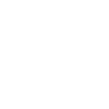
t = 0.00 s
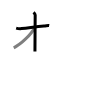
t = 2.50 s
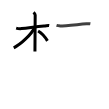
t = 4.75 s
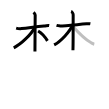
t = 7.25 s
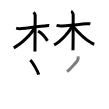
t = 9.50 s
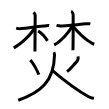
t = 12.00 s

The animated SVG that drew these frames (rendered in a browser with its animation timeline set to each time). Animation: 12 SMIL elements (animate=12); one cycle of 12.00 s.

<svg width="109px" height="109px" viewBox="0 0 px 109px" xmlns="http://www.w3.org/2000/svg" xmlns:xlink="http://www.w3.org/1999/xlink" xml:space="preserve" version="1.1"  baseProfile="full">
<path d="M16.16,28.07c0.82,0.24,3.31,0.7,5.5,0.5c7.7-0.71,14.04-2.08,22.29-2.55c2.19-0.13,3.85-0.71,5.22-0.47" style="fill:none;stroke:black;stroke-width:3;opacity:0">
  <animate attributeType="CSS" attributeName="opacity" from="0" to="1" begin="0s" dur="1s" repeatCount="0" fill="freeze" />
</path>
<path d="M33.57,12.38c0.68,0.62,1.61,2.01,1.61,2.74c0,8.14-0.23,26.39-0.23,36.45" style="fill:none;stroke:black;stroke-width:3;opacity:0">
  <animate attributeType="CSS" attributeName="opacity" from="0" to="1" begin="1s" dur="1s" repeatCount="0" fill="freeze" />
</path>
<path d="M34.74,27.47c-3.49,7.03-13.79,16.79-21,20.34" style="fill:none;stroke:black;stroke-width:3;opacity:0">
  <animate attributeType="CSS" attributeName="opacity" from="0" to="1" begin="2s" dur="1s" repeatCount="0" fill="freeze" />
</path>
<path d="M38.11,31.04c3.39,1.96,7.14,6.21,9.36,9.84" style="fill:none;stroke:black;stroke-width:3;opacity:0">
  <animate attributeType="CSS" attributeName="opacity" from="0" to="1" begin="3s" dur="1s" repeatCount="0" fill="freeze" />
</path>
<path d="M56.52,25.35c0.57,0.17,1.33,0.45,2.85,0.52c4.18,0.17,16.73-1.21,27.19-2.07c1.52-0.12,2.84-0.17,3.79,0" style="fill:none;stroke:black;stroke-width:3;opacity:0">
  <animate attributeType="CSS" attributeName="opacity" from="0" to="1" begin="4s" dur="1s" repeatCount="0" fill="freeze" />
</path>
<path d="M71.06,11.5c1.17,0.34,2.11,2.51,2.11,3.24c0,5.51,0,31.21-0.23,35.51" style="fill:none;stroke:black;stroke-width:3;opacity:0">
  <animate attributeType="CSS" attributeName="opacity" from="0" to="1" begin="5s" dur="1s" repeatCount="0" fill="freeze" />
</path>
<path d="M72.99,24.4c-2.93,7.06-12.05,16.87-18.85,20.49" style="fill:none;stroke:black;stroke-width:3;opacity:0">
  <animate attributeType="CSS" attributeName="opacity" from="0" to="1" begin="6s" dur="1s" repeatCount="0" fill="freeze" />
</path>
<path d="M72.37,25.7c5.52,6.37,14.35,14.54,18.83,17.05c1.28,0.72,1.99,1.21,3.06,1.45" style="fill:none;stroke:black;stroke-width:3;opacity:0">
  <animate attributeType="CSS" attributeName="opacity" from="0" to="1" begin="7s" dur="1s" repeatCount="0" fill="freeze" />
</path>
<path d="M30.25,60.1c2.92,2.72,7.7,11.8,8.5,14.53" style="fill:none;stroke:black;stroke-width:3;opacity:0">
  <animate attributeType="CSS" attributeName="opacity" from="0" to="1" begin="8s" dur="1s" repeatCount="0" fill="freeze" />
</path>
<path d="M78.08,56.38c0.17,1.12,0.15,2.95-0.5,4.02c-0.65,1.07-7.32,8.76-10.58,11.25" style="fill:none;stroke:black;stroke-width:3;opacity:0">
  <animate attributeType="CSS" attributeName="opacity" from="0" to="1" begin="9s" dur="1s" repeatCount="0" fill="freeze" />
</path>
<path d="M53.83,52.25c0.67,0.98,0.69,2.16,0.67,2.92C54,81.15,40.75,92.66,18.25,100.25" style="fill:none;stroke:black;stroke-width:3;opacity:0">
  <animate attributeType="CSS" attributeName="opacity" from="0" to="1" begin="10s" dur="1s" repeatCount="0" fill="freeze" />
</path>
<path d="M52.5,70.72c12.58,10.69,27.84,21.56,36.15,26.01c2.61,1.4,3.21,1.25,5.35,1.6" style="fill:none;stroke:black;stroke-width:3;opacity:0">
  <animate attributeType="CSS" attributeName="opacity" from="0" to="1" begin="11s" dur="1s" repeatCount="0" fill="freeze" />
</path>
</svg>
